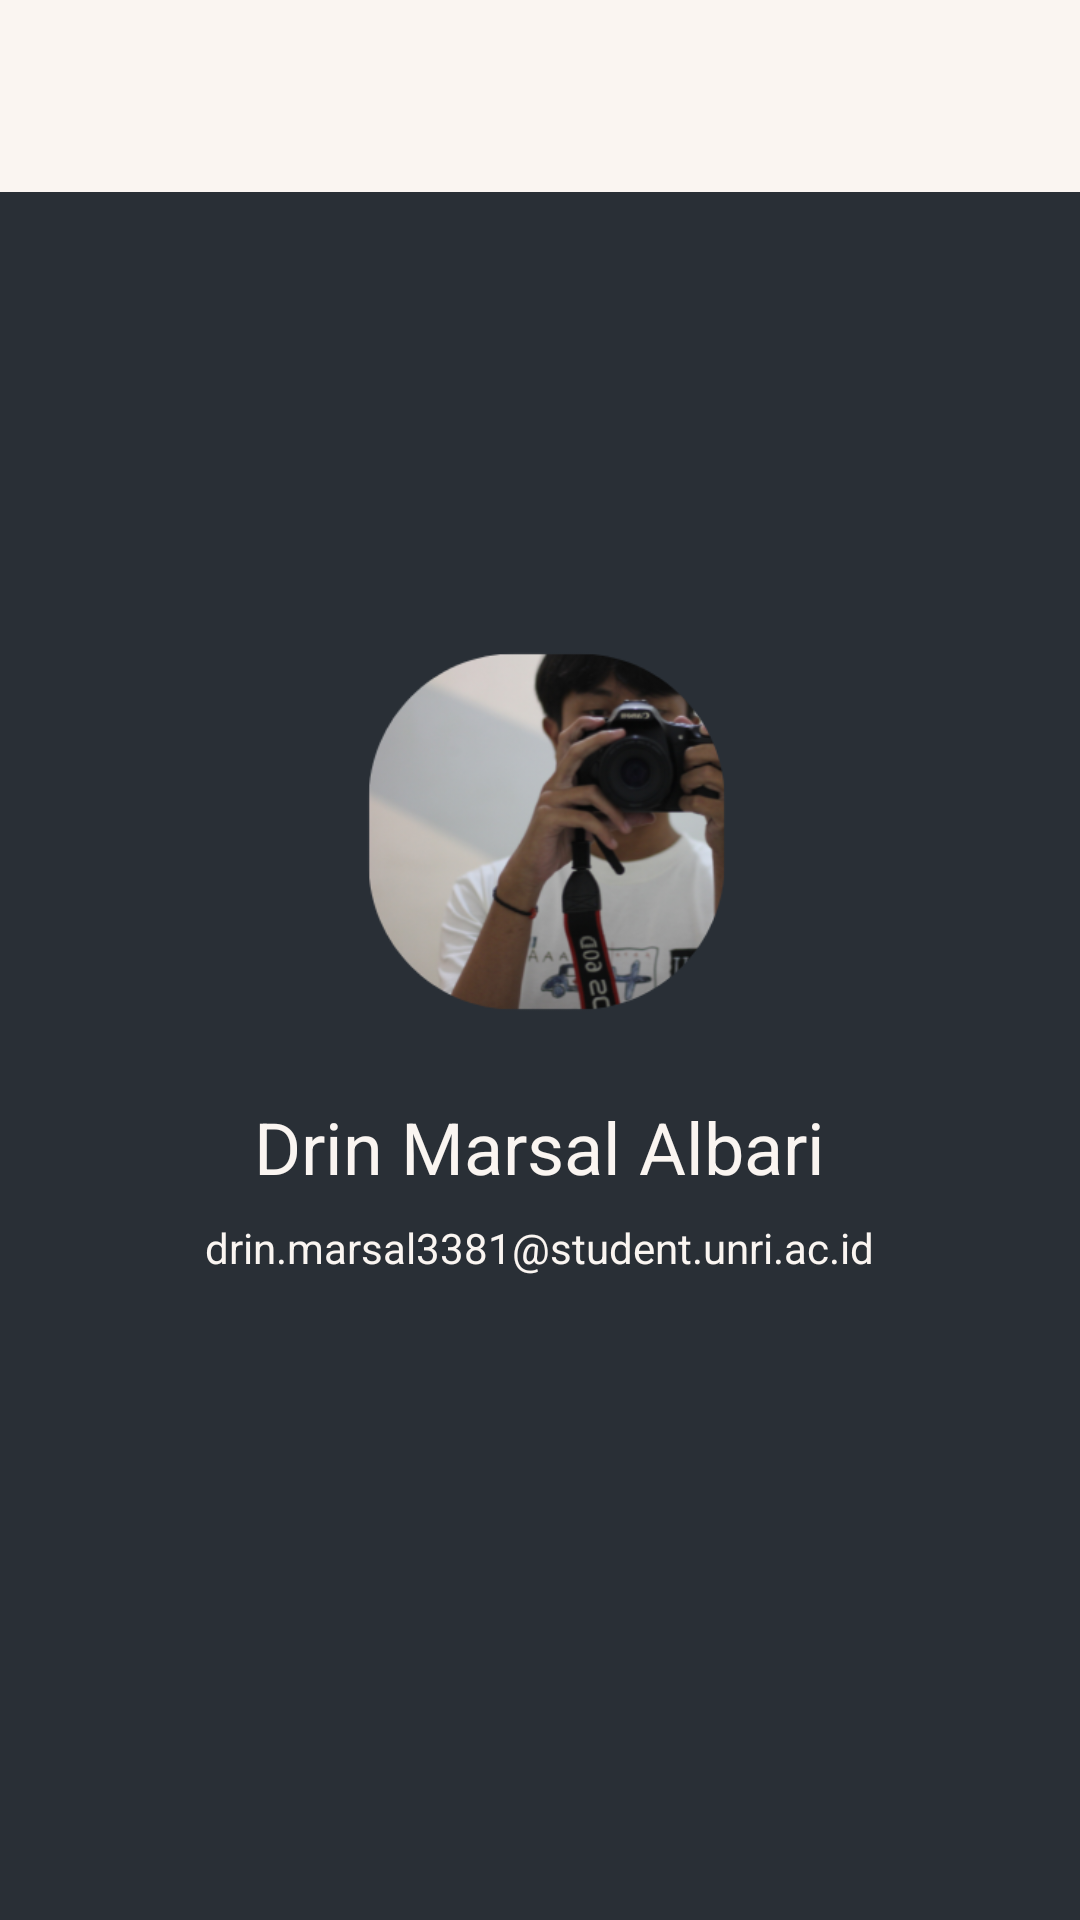

Layout XML and referenced resources for this Android screen:
<!-- AndroidManifest.xml: application theme Theme.MyApp -->
<!-- res/layout/about_page_copy.xml -->
<?xml version="1.0" encoding="utf-8"?>
<androidx.coordinatorlayout.widget.CoordinatorLayout xmlns:android="http://schemas.android.com/apk/res/android"
    xmlns:app="http://schemas.android.com/apk/res-auto"
    android:layout_width="match_parent"
    android:layout_height="match_parent"
    android:background="#faf5f1">

    <androidx.appcompat.widget.Toolbar
        android:id="@+id/toolbar"
        android:layout_width="match_parent"
        android:layout_height="?attr/actionBarSize"
        android:background="@color/main"
        android:theme="@style/ThemeOverlay.AppCompat.Dark.ActionBar" />

    <ImageButton
        android:id="@+id/button_about"
        android:layout_width="70dp"
        android:layout_height="64dp"
        android:background="?attr/selectableItemBackground"
        android:clickable="true"
        android:contentDescription="@string/logo"
        android:focusable="true"
        android:src="@drawable/baseline_arrow_back_24"
        app:tint="@color/secmain" />

    <ScrollView
        android:layout_width="match_parent"
        android:layout_height="match_parent"
        android:layout_marginTop="?attr/actionBarSize"
        android:background="@color/secmain">

        <LinearLayout
            android:layout_width="match_parent"
            android:layout_height="wrap_content"
            android:layout_marginTop="120dp"
            android:background="#292f36"
            android:orientation="vertical"
            android:padding="16dp">

            <ImageView
                android:id="@+id/about_image"
                android:layout_width="150dp"
                android:layout_height="150dp"
                android:layout_centerInParent="true"
                android:layout_gravity="center"
                android:contentDescription="@string/drin"
                android:scaleType="centerCrop"
                android:src="@drawable/drin" />

            <TextView
                android:id="@+id/about_name"
                android:layout_width="wrap_content"
                android:layout_height="wrap_content"
                android:layout_below="@id/about_image"
                android:layout_centerHorizontal="true"
                android:layout_gravity="center"
                android:layout_marginTop="16dp"
                android:text="@string/nama_gw"
                android:textColor="@color/main"
                android:textSize="24sp" />

            <TextView
                android:id="@+id/about_email"
                android:layout_width="wrap_content"
                android:layout_height="wrap_content"
                android:layout_below="@id/about_name"
                android:layout_centerHorizontal="true"
                android:layout_gravity="center"
                android:layout_marginTop="8dp"
                android:text="@string/email_gw"
                android:textColor="@color/main" />

        </LinearLayout>
    </ScrollView>
</androidx.coordinatorlayout.widget.CoordinatorLayout>
<!-- resources referenced by this layout -->
<resources>
  <color name="main">#FAF5F1</color>
  <color name="secmain">#292F36</color>
  <!-- drawable drin: png bitmap (drawable, 89644 bytes) -->
  <string name="drin">TODO</string>
  <string name="email_gw">drin.marsal3381@student.unri.ac.id</string>
  <string name="logo">logo</string>
  <string name="nama_gw">Drin Marsal Albari</string>
  <style name="Theme.MyApp" parent="Base.Theme.MyApp" />
  <style name="Base.Theme.MyApp" parent="Theme.Material3.DayNight.NoActionBar">
          
           <item name="colorPrimary">@color/main</item>
      </style>
</resources>
